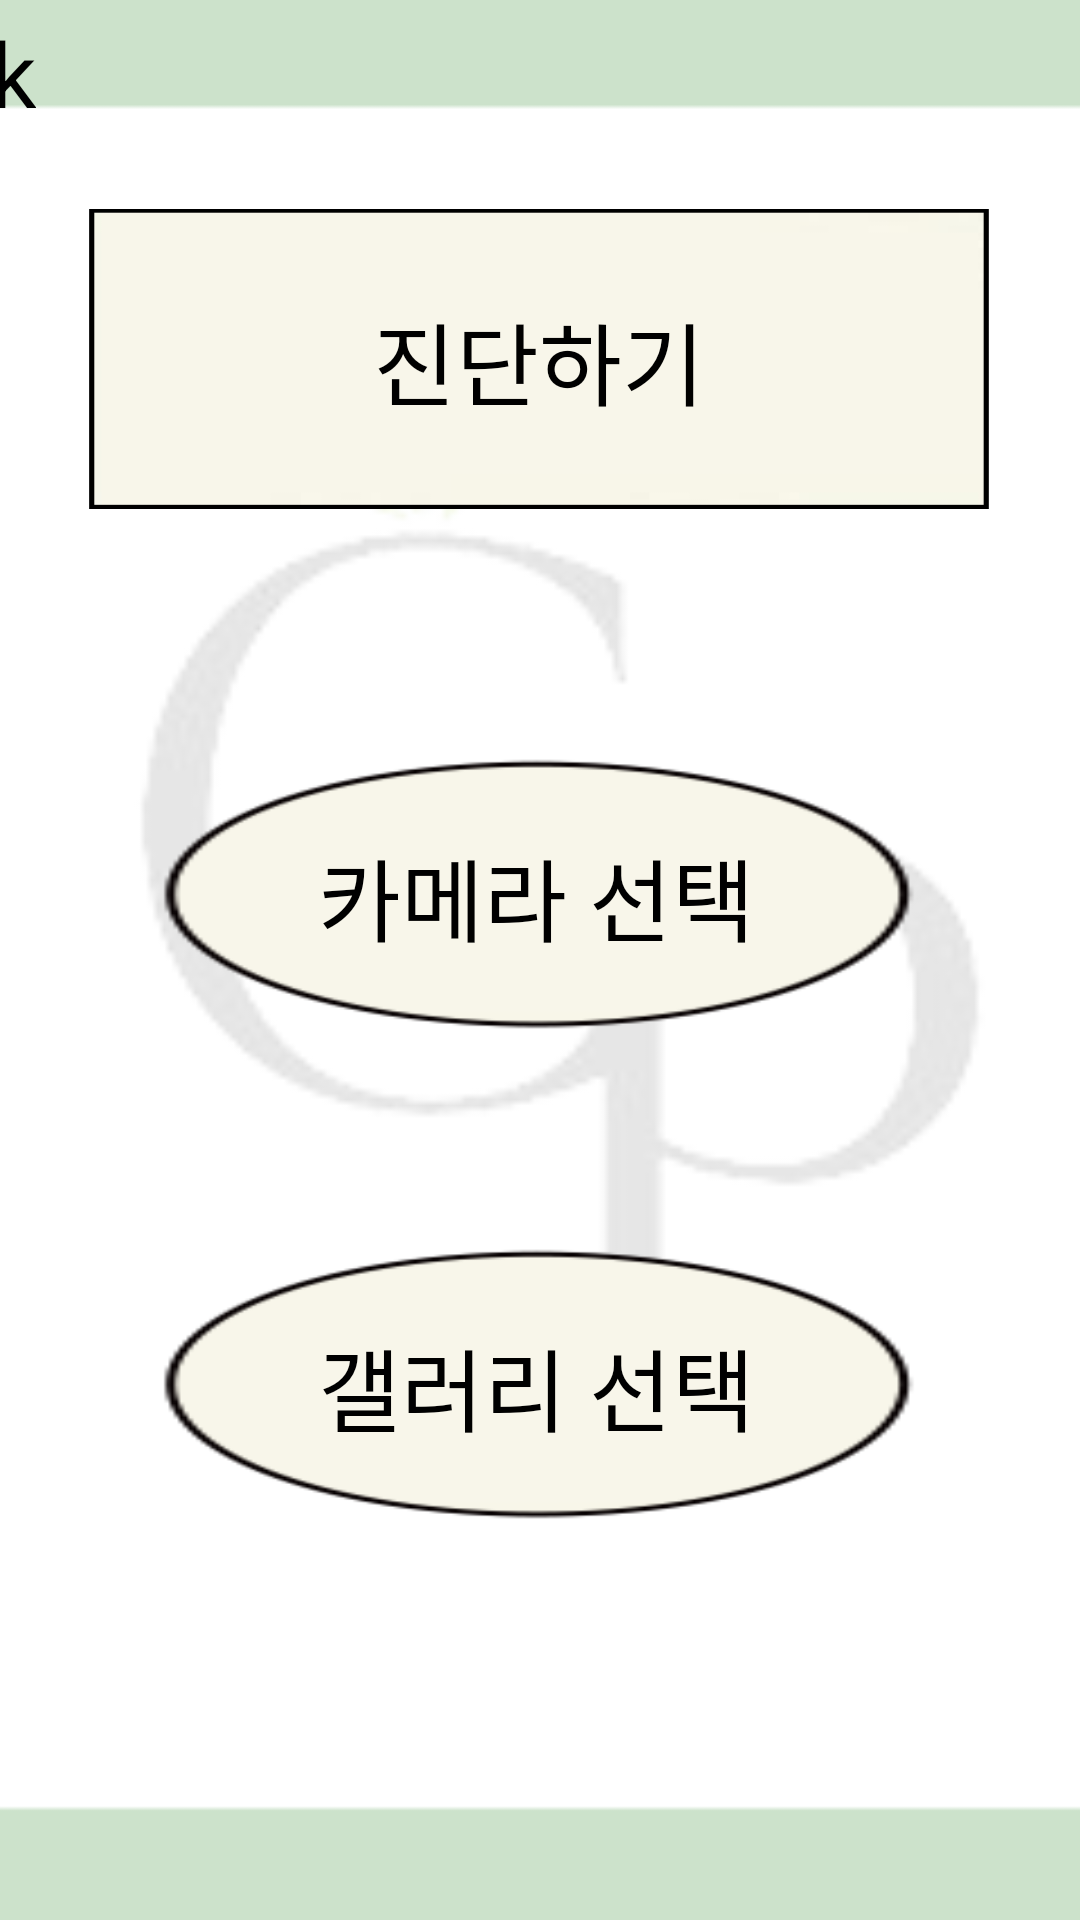

Here is an Android app screen rendered from its layout file. Give the layout XML and the strings, colors and styles it references.
<!-- AndroidManifest.xml: application theme Theme.Growpix -->
<!-- res/layout/activity_diagnosiscamera.xml -->
<?xml version="1.0" encoding="utf-8"?>
<androidx.constraintlayout.widget.ConstraintLayout xmlns:android="http://schemas.android.com/apk/res/android"
    xmlns:tools="http://schemas.android.com/tools"
    xmlns:app="http://schemas.android.com/apk/res-auto"
    android:layout_width="match_parent"
    android:layout_height="match_parent"
    android:background="@drawable/backlogo4">

    
    <ImageView
        android:id="@+id/logo"
        android:layout_width="500dp"
        android:layout_height="700dp"
        android:src="@drawable/whitelogo"
        app:layout_constraintBottom_toBottomOf="parent"
        app:layout_constraintEnd_toEndOf="parent"
        app:layout_constraintStart_toStartOf="parent"
        app:layout_constraintTop_toTopOf="parent"
        app:layout_constraintVertical_bias="0.535" />

    
    <ImageView
        android:id="@+id/stselect2"
        android:layout_width="300dp"
        android:layout_height="100dp"
        android:background="@drawable/select"
        app:layout_constraintBottom_toBottomOf="parent"
        app:layout_constraintEnd_toEndOf="parent"
        app:layout_constraintHorizontal_bias="0.495"
        app:layout_constraintStart_toStartOf="parent"
        app:layout_constraintTop_toTopOf="parent"
        app:layout_constraintVertical_bias="0.129" />

    <TextView
        android:id="@+id/textSelect2"
        android:layout_width="wrap_content"
        android:layout_height="wrap_content"
        android:text="진단하기"
        android:textSize="30sp"
        android:textColor="#000000"
        app:layout_constraintBottom_toBottomOf="@id/stselect2"
        app:layout_constraintEnd_toEndOf="@id/stselect2"
        app:layout_constraintStart_toStartOf="@id/stselect2"
        app:layout_constraintTop_toTopOf="@id/stselect2" />

        

    

    <TextView
        android:id="@+id/mainback"
        android:layout_width="wrap_content"
        android:layout_height="wrap_content"
        android:layout_marginTop="4dp"
        android:layout_marginEnd="348dp"
        android:text="back"
        android:textColor="#000000"
        android:textSize="30dp"
        app:layout_constraintEnd_toEndOf="parent"
        app:layout_constraintTop_toTopOf="parent" />

    
    <ImageView
        android:id="@+id/managermentchoice"
        android:layout_width="300dp"
        android:layout_height="100dp"
        android:background="@drawable/select2"
        android:clickable="true"
        android:onClick="onCameraChoiceClick"
        app:layout_constraintBottom_toBottomOf="parent"
        app:layout_constraintEnd_toEndOf="parent"
        app:layout_constraintHorizontal_bias="0.495"
        app:layout_constraintStart_toStartOf="parent"
        app:layout_constraintTop_toTopOf="parent"
        app:layout_constraintVertical_bias="0.459" />

    <TextView
        android:id="@+id/textcamera"
        android:layout_width="wrap_content"
        android:layout_height="wrap_content"
        android:text="카메라 선택"
        android:textSize="30sp"
        android:textColor="#000000"
        app:layout_constraintBottom_toBottomOf="@id/managermentchoice"
        app:layout_constraintEnd_toEndOf="@id/managermentchoice"
        app:layout_constraintHorizontal_bias="0.495"
        app:layout_constraintStart_toStartOf="@id/managermentchoice"
        app:layout_constraintTop_toTopOf="@id/managermentchoice"
        app:layout_constraintVertical_bias="0.506" />

    

    
    <ImageView
        android:id="@+id/managermentchoice2"
        android:layout_width="300dp"
        android:layout_height="100dp"
        android:background="@drawable/select2"
        app:layout_constraintBottom_toBottomOf="parent"
        app:layout_constraintEnd_toEndOf="parent"
        app:layout_constraintHorizontal_bias="0.495"
        app:layout_constraintStart_toStartOf="parent"
        app:layout_constraintTop_toTopOf="parent"
        app:layout_constraintVertical_bias="0.762" />

    <TextView
        android:id="@+id/textcamera2"
        android:layout_width="wrap_content"
        android:layout_height="wrap_content"
        android:text="갤러리 선택"
        android:textSize="30sp"
        android:textColor="#000000"
        app:layout_constraintBottom_toBottomOf="@id/managermentchoice2"
        app:layout_constraintEnd_toEndOf="@id/managermentchoice2"
        app:layout_constraintHorizontal_bias="0.495"
        app:layout_constraintStart_toStartOf="@id/managermentchoice2"
        app:layout_constraintTop_toTopOf="@id/managermentchoice2"
        app:layout_constraintVertical_bias="0.506" />






</androidx.constraintlayout.widget.ConstraintLayout>
<!-- resources referenced by this layout -->
<resources>
  <!-- drawable backlogo4: png bitmap (drawable, 1443 bytes) -->
  <!-- drawable select: png bitmap (drawable, 5046 bytes) -->
  <!-- drawable select2: png bitmap (drawable, 5098 bytes) -->
  <!-- drawable whitelogo: png bitmap (drawable, 20244 bytes) -->
  <style name="Theme.Growpix" parent="Base.Theme.Growpix" />
  <style name="Base.Theme.Growpix" parent="Theme.Material3.DayNight.NoActionBar">
          
          
      </style>
</resources>
